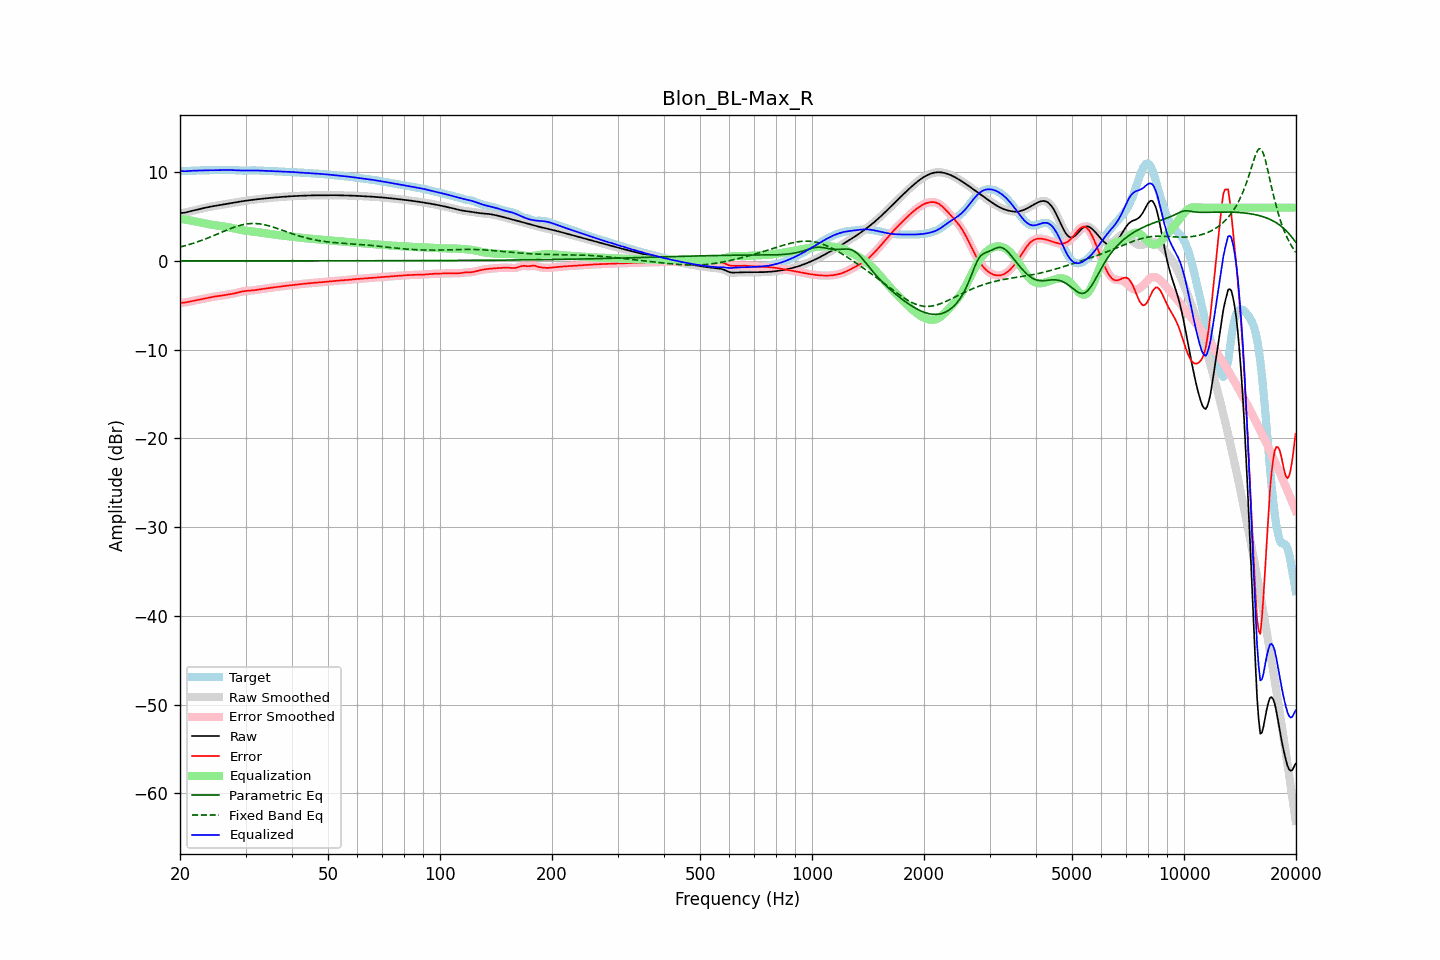

The table this chart was drawn from, first rows:
frequency, raw, error, smoothed, error_smoothed, equalization, parametric_eq, fixed_band_eq, equalized_raw, equalized_smoothed, target
20.00, 5.38, -4.73, 5.39, -4.73, 4.75, 0.00, 1.56, 10.14, 10.14, 10.12
20.20, 5.40, -4.72, 5.40, -4.72, 4.73, 0.00, 1.61, 10.13, 10.12, 10.12
20.40, 5.42, -4.71, 5.41, -4.71, 4.70, 0.00, 1.66, 10.11, 10.11, 10.12
20.61, 5.43, -4.69, 5.44, -4.69, 4.67, 0.00, 1.71, 10.10, 10.11, 10.13
20.81, 5.48, -4.66, 5.48, -4.66, 4.64, 0.00, 1.76, 10.12, 10.12, 10.13
21.02, 5.52, -4.62, 5.52, -4.62, 4.61, 0.00, 1.81, 10.13, 10.13, 10.14
21.23, 5.57, -4.58, 5.57, -4.58, 4.58, 0.00, 1.86, 10.15, 10.15, 10.15
21.44, 5.62, -4.53, 5.62, -4.54, 4.54, 0.00, 1.92, 10.16, 10.16, 10.15
21.66, 5.66, -4.50, 5.66, -4.50, 4.50, 0.00, 1.98, 10.17, 10.17, 10.16
21.87, 5.71, -4.46, 5.71, -4.46, 4.46, 0.00, 2.03, 10.17, 10.17, 10.17
22.09, 5.75, -4.42, 5.75, -4.42, 4.43, 0.00, 2.09, 10.18, 10.18, 10.18
22.31, 5.79, -4.39, 5.79, -4.39, 4.39, 0.00, 2.16, 10.18, 10.18, 10.18
22.54, 5.84, -4.36, 5.84, -4.36, 4.35, 0.00, 2.22, 10.19, 10.19, 10.19
22.76, 5.88, -4.32, 5.88, -4.32, 4.32, 0.00, 2.28, 10.20, 10.20, 10.20
22.99, 5.92, -4.29, 5.92, -4.29, 4.28, 0.00, 2.35, 10.21, 10.21, 10.21
23.22, 5.97, -4.25, 5.97, -4.25, 4.25, 0.00, 2.42, 10.21, 10.21, 10.21
23.45, 6.01, -4.21, 6.01, -4.21, 4.21, 0.00, 2.49, 10.21, 10.21, 10.22
23.69, 6.05, -4.17, 6.04, -4.17, 4.17, 0.00, 2.56, 10.22, 10.22, 10.22
23.92, 6.08, -4.13, 6.08, -4.13, 4.14, 0.00, 2.63, 10.22, 10.22, 10.22
24.16, 6.12, -4.10, 6.12, -4.10, 4.10, 0.00, 2.71, 10.22, 10.22, 10.21
24.40, 6.15, -4.07, 6.15, -4.07, 4.07, 0.00, 2.78, 10.22, 10.22, 10.21
24.65, 6.18, -4.03, 6.18, -4.04, 4.04, 0.00, 2.85, 10.22, 10.22, 10.21
24.89, 6.21, -4.01, 6.21, -4.01, 4.01, 0.00, 2.93, 10.22, 10.22, 10.22
25.14, 6.24, -3.98, 6.24, -3.98, 3.99, 0.00, 3.01, 10.23, 10.23, 10.22
25.39, 6.27, -3.96, 6.27, -3.96, 3.96, 0.00, 3.09, 10.23, 10.23, 10.23
25.65, 6.30, -3.94, 6.30, -3.94, 3.94, 0.00, 3.16, 10.24, 10.24, 10.24
25.91, 6.33, -3.91, 6.33, -3.91, 3.91, 0.00, 3.24, 10.24, 10.24, 10.25
26.16, 6.36, -3.89, 6.36, -3.89, 3.89, 0.00, 3.32, 10.25, 10.25, 10.25
26.43, 6.40, -3.86, 6.39, -3.86, 3.86, 0.00, 3.39, 10.25, 10.25, 10.25
26.69, 6.43, -3.83, 6.43, -3.83, 3.83, 0.00, 3.47, 10.25, 10.25, 10.25
26.96, 6.45, -3.80, 6.45, -3.80, 3.80, 0.00, 3.54, 10.25, 10.25, 10.25
27.23, 6.48, -3.76, 6.48, -3.76, 3.76, 0.00, 3.61, 10.25, 10.25, 10.25
27.50, 6.51, -3.73, 6.51, -3.73, 3.73, 0.00, 3.69, 10.24, 10.24, 10.24
27.77, 6.54, -3.69, 6.54, -3.69, 3.69, 0.00, 3.75, 10.23, 10.23, 10.24
28.05, 6.58, -3.65, 6.58, -3.65, 3.65, 0.00, 3.82, 10.22, 10.22, 10.23
28.33, 6.61, -3.61, 6.61, -3.61, 3.60, 0.00, 3.88, 10.21, 10.21, 10.22
28.62, 6.64, -3.56, 6.64, -3.56, 3.56, 0.00, 3.94, 10.20, 10.20, 10.21
28.90, 6.67, -3.52, 6.67, -3.52, 3.52, 0.00, 3.99, 10.19, 10.19, 10.19
29.19, 6.71, -3.48, 6.71, -3.48, 3.48, 0.00, 4.04, 10.19, 10.19, 10.18
29.48, 6.73, -3.44, 6.73, -3.44, 3.45, 0.00, 4.08, 10.18, 10.18, 10.17
29.78, 6.76, -3.41, 6.76, -3.41, 3.42, 0.00, 4.12, 10.18, 10.18, 10.17
30.08, 6.79, -3.39, 6.79, -3.39, 3.39, 0.00, 4.15, 10.18, 10.18, 10.17
30.38, 6.81, -3.37, 6.81, -3.37, 3.37, 0.00, 4.18, 10.19, 10.19, 10.18
30.68, 6.84, -3.36, 6.84, -3.36, 3.36, 0.00, 4.20, 10.19, 10.19, 10.19
30.99, 6.86, -3.35, 6.86, -3.34, 3.34, 0.00, 4.21, 10.19, 10.19, 10.20
31.30, 6.88, -3.33, 6.88, -3.33, 3.32, 0.00, 4.22, 10.20, 10.20, 10.21
31.61, 6.90, -3.31, 6.90, -3.30, 3.29, 0.00, 4.22, 10.20, 10.20, 10.21
31.93, 6.93, -3.28, 6.93, -3.28, 3.27, 0.00, 4.21, 10.20, 10.20, 10.20
32.24, 6.95, -3.24, 6.95, -3.24, 3.24, 0.00, 4.20, 10.19, 10.19, 10.19
32.57, 6.97, -3.21, 6.97, -3.21, 3.22, 0.00, 4.18, 10.18, 10.18, 10.18
32.89, 6.99, -3.18, 6.99, -3.18, 3.19, 0.00, 4.16, 10.18, 10.18, 10.17
33.22, 7.01, -3.15, 7.01, -3.16, 3.16, 0.00, 4.13, 10.17, 10.17, 10.16
33.55, 7.02, -3.13, 7.02, -3.13, 3.13, 0.00, 4.10, 10.16, 10.16, 10.16
33.89, 7.04, -3.11, 7.04, -3.11, 3.11, 0.01, 4.06, 10.15, 10.15, 10.15
34.23, 7.06, -3.09, 7.06, -3.09, 3.08, 0.01, 4.02, 10.15, 10.15, 10.15
34.57, 7.08, -3.06, 7.08, -3.06, 3.06, 0.01, 3.97, 10.14, 10.14, 10.14
34.92, 7.10, -3.04, 7.10, -3.04, 3.03, 0.01, 3.92, 10.13, 10.13, 10.14
35.27, 7.12, -3.01, 7.12, -3.01, 3.01, 0.01, 3.86, 10.13, 10.13, 10.13
35.62, 7.13, -2.98, 7.13, -2.98, 2.99, 0.01, 3.81, 10.12, 10.12, 10.12
35.97, 7.15, -2.96, 7.15, -2.96, 2.96, 0.01, 3.75, 10.11, 10.11, 10.11
... 635 more rows
